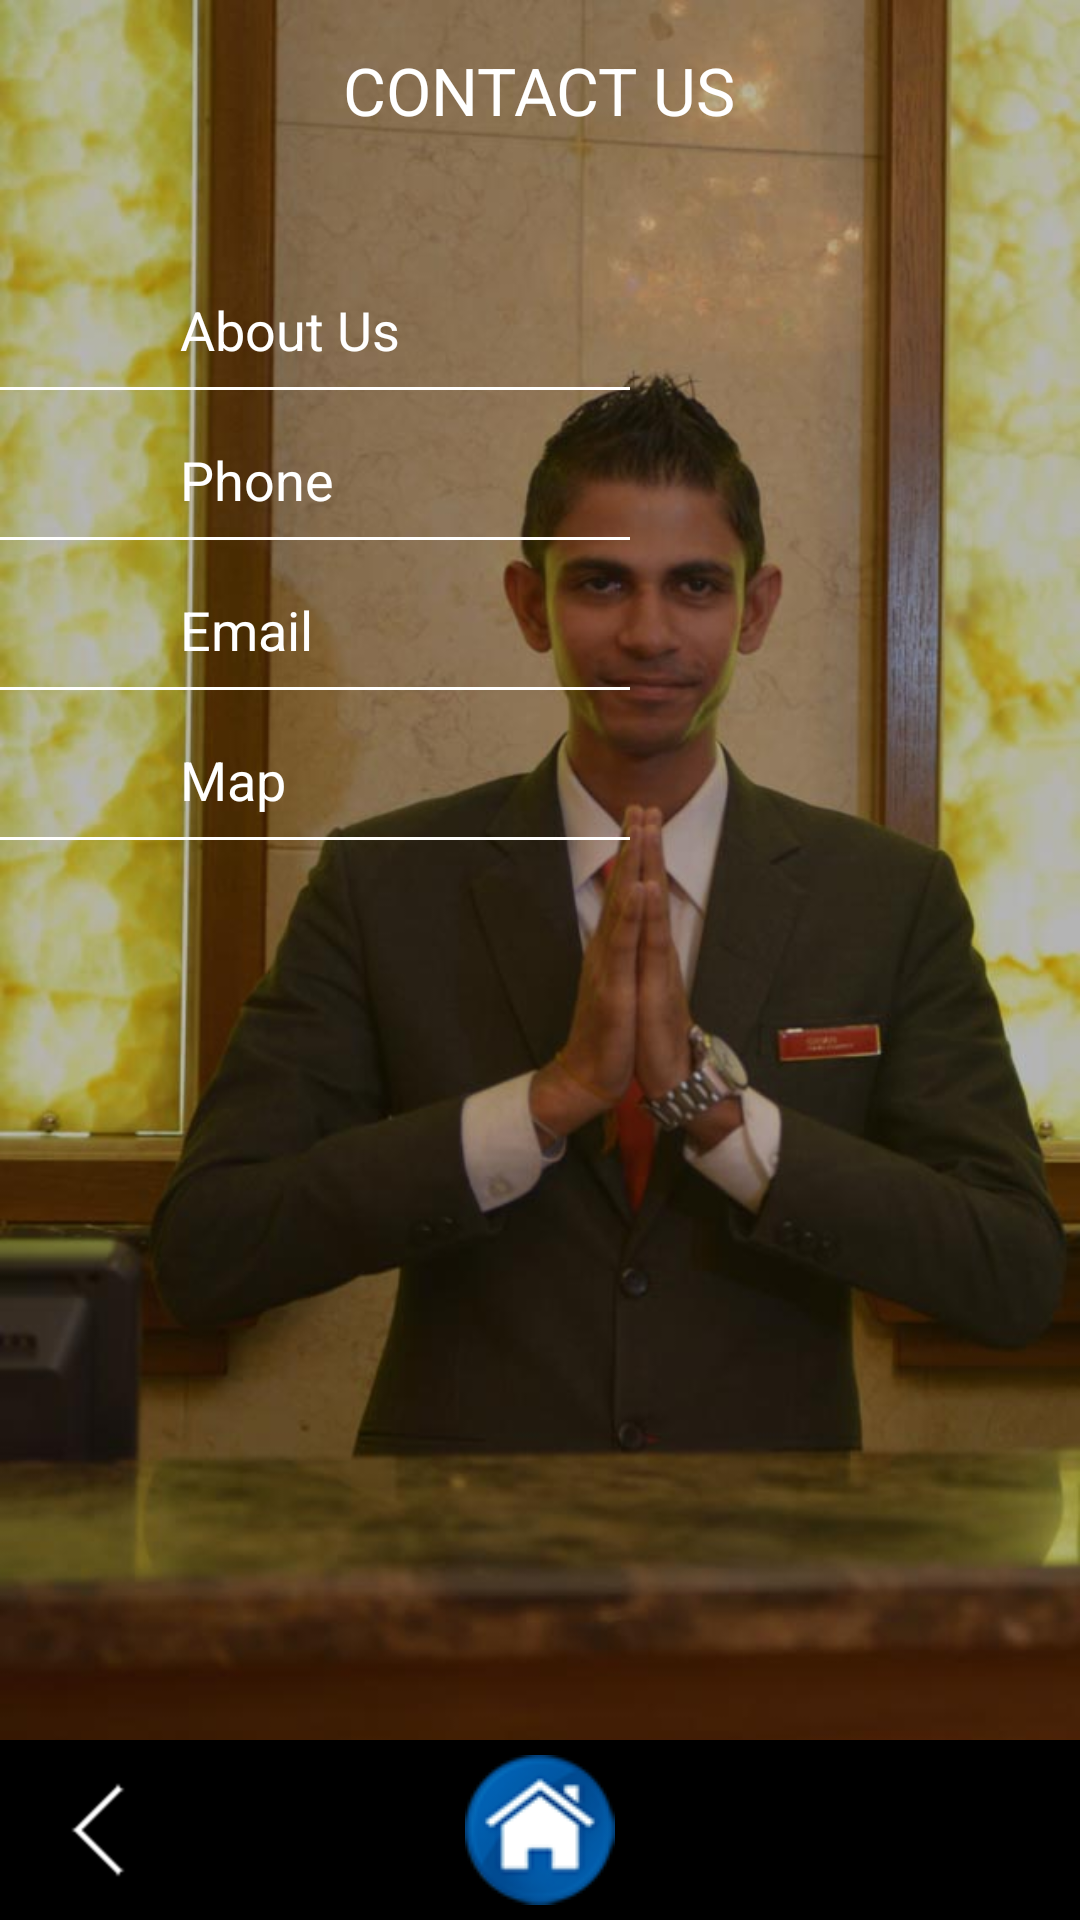

Layout XML and referenced resources for this Android screen:
<!-- AndroidManifest.xml: application theme AppTheme -->
<!-- res/layout/activity_contact_us.xml -->
<?xml version="1.0" encoding="utf-8"?>

<RelativeLayout xmlns:android="http://schemas.android.com/apk/res/android"
    android:layout_width="fill_parent"
    android:layout_height="fill_parent"
    android:background="@drawable/back_contactus" >

    <RelativeLayout
        android:id="@+id/relativeLayout_title"
        android:layout_width="match_parent"
        android:layout_height="60dp" >

        <TextView
            android:id="@+id/textView_cover_menu"
            android:layout_width="wrap_content"
            android:layout_height="wrap_content"
            android:layout_centerHorizontal="true"
            android:layout_centerVertical="true"
            android:text="@string/str_contact_us"
            android:textAppearance="?android:attr/textAppearanceLarge"
            android:textColor="@color/white" />

    </RelativeLayout>
    
    <RelativeLayout
        android:id="@+id/relativeLayout_about_us"
        android:layout_width="match_parent"
        android:layout_height="40dp"
        android:layout_below="@+id/relativeLayout_title"
        android:layout_marginRight="150dp"
        android:layout_marginTop="30dp"
        android:background="@drawable/menu_selector" >

        <TextView
            android:id="@+id/textView2"
            android:layout_width="wrap_content"
            android:layout_height="wrap_content"
            android:layout_alignParentLeft="true"
            android:layout_centerVertical="true"
            android:layout_marginLeft="60dp"
            android:text="@string/str_about_us"
            android:textAppearance="?android:attr/textAppearanceMedium"
            android:textColor="@color/white" />

        <RelativeLayout
            android:layout_width="match_parent"
            android:layout_height="1dp"
            android:layout_alignParentBottom="true"
            android:layout_alignParentLeft="true"
            android:background="@color/white" >
        </RelativeLayout>

    </RelativeLayout>

    <RelativeLayout
        android:id="@+id/relativeLayout_phone"
        android:layout_width="match_parent"
        android:layout_height="40dp"
        android:layout_alignParentLeft="true"
        android:layout_alignRight="@+id/relativeLayout_about_us"
        android:layout_below="@+id/relativeLayout_about_us"
        android:layout_marginTop="10dp"
        android:background="@drawable/menu_selector" >

        <TextView
            android:id="@+id/textView_menu2"
            android:layout_width="wrap_content"
            android:layout_height="wrap_content"
            android:layout_alignParentLeft="true"
            android:layout_centerVertical="true"
            android:layout_marginLeft="60dp"
            android:text="@string/str_phone"
            android:textAppearance="?android:attr/textAppearanceMedium"
            android:textColor="@color/white" />
        
        <RelativeLayout
            android:layout_width="match_parent"
            android:layout_height="1dp"
            android:layout_alignParentBottom="true"
            android:layout_alignParentLeft="true"
            android:background="@color/white" >
        </RelativeLayout>
        
    </RelativeLayout>

    <RelativeLayout
        android:id="@+id/relativeLayout_email"
        android:layout_width="match_parent"
        android:layout_height="40dp"
        android:layout_alignParentLeft="true"
        android:layout_alignRight="@+id/relativeLayout_phone"
        android:layout_below="@+id/relativeLayout_phone"
        android:layout_marginTop="10dp"
        android:background="@drawable/menu_selector" >

        <TextView
            android:id="@+id/textView_menu3"
            android:layout_width="wrap_content"
            android:layout_height="wrap_content"
            android:layout_alignParentLeft="true"
            android:layout_centerVertical="true"
            android:layout_marginLeft="60dp"
            android:text="@string/str_email"
            android:textAppearance="?android:attr/textAppearanceMedium"
            android:textColor="@color/white" />
        
        <RelativeLayout
            android:layout_width="match_parent"
            android:layout_height="1dp"
            android:layout_alignParentBottom="true"
            android:layout_alignParentLeft="true"
            android:background="@color/white" >
        </RelativeLayout>
        
    </RelativeLayout>

    <RelativeLayout
        android:id="@+id/relativeLayout_map"
        android:layout_width="match_parent"
        android:layout_height="40dp"
        android:layout_alignParentLeft="true"
        android:layout_alignRight="@+id/relativeLayout_email"
        android:layout_below="@+id/relativeLayout_email"
        android:layout_marginTop="10dp"
        android:background="@drawable/menu_selector" >

        <TextView
            android:id="@+id/TextView03"
            android:layout_width="wrap_content"
            android:layout_height="wrap_content"
            android:layout_alignParentLeft="true"
            android:layout_centerVertical="true"
            android:layout_marginLeft="60dp"
            android:text="@string/str_map"
            android:textAppearance="?android:attr/textAppearanceMedium"
            android:textColor="@color/white" />
        
        <RelativeLayout
            android:layout_width="match_parent"
            android:layout_height="1dp"
            android:layout_alignParentBottom="true"
            android:layout_alignParentLeft="true"
            android:background="@color/white" >
        </RelativeLayout>
        
    </RelativeLayout>

    <RelativeLayout
        android:id="@+id/relativeLayout_bottom"
        android:layout_width="match_parent"
        android:layout_height="60dp"
        android:layout_alignParentBottom="true"
        android:background="@color/black" >

        <Button
            android:id="@+id/button_back"
            style="?android:attr/buttonStyleSmall"
            android:layout_width="wrap_content"
            android:layout_height="wrap_content"
            android:layout_alignParentLeft="true"
            android:layout_centerVertical="true"
            android:layout_marginLeft="16dp"
            android:background="@drawable/button_back"
            android:minHeight="20dp"
            android:minWidth="20dp" />

        <Button
            android:id="@+id/button_home"
            style="?android:attr/buttonStyleSmall"
            android:layout_width="wrap_content"
            android:layout_height="wrap_content"
            android:layout_centerHorizontal="true"
            android:layout_centerVertical="true"
            android:background="@drawable/button_home"
            android:minHeight="50dp"
            android:minWidth="50dp" />

    </RelativeLayout>

</RelativeLayout>
<!-- resources referenced by this layout -->
<resources>
  <color name="black">#000000</color>
  <color name="white">#FFFFFF</color>
  <!-- drawable back_contactus: jpg bitmap (drawable-hdpi, 63422 bytes) -->
  <!-- drawable button_back (drawable) -->
  <?xml version="1.0" encoding="utf-8"?>
  
  <selector xmlns:android="http://schemas.android.com/apk/res/android" >
      <item android:state_focused="true"
            android:drawable="@drawable/icon_common_backward_selected"></item>
      <item android:state_pressed="true"
            android:drawable="@drawable/icon_common_backward_selected"></item>
      <item android:drawable="@drawable/icon_common_backward"></item>
  </selector>
  <!-- drawable button_home (drawable) -->
  <?xml version="1.0" encoding="utf-8"?>
  
  <selector xmlns:android="http://schemas.android.com/apk/res/android" >
      <item android:state_focused="true"
            android:drawable="@drawable/icon_home_selected"></item>
      <item android:state_pressed="true"
            android:drawable="@drawable/icon_home_selected"></item>
      <item android:drawable="@drawable/icon_home"></item>
  </selector>
  <string name="str_about_us">About Us</string>
  <string name="str_contact_us">CONTACT US</string>
  <string name="str_email">Email</string>
  <string name="str_map">Map</string>
  <string name="str_phone">Phone</string>
  <style name="AppTheme" parent="AppBaseTheme">
          
      </style>
  <!-- drawable icon_common_backward_selected: png bitmap (drawable-hdpi, 3330 bytes) -->
  <!-- drawable icon_common_backward: png bitmap (drawable-hdpi, 3217 bytes) -->
  <!-- drawable icon_home_selected: png bitmap (drawable-hdpi, 6773 bytes) -->
  <!-- drawable icon_home: png bitmap (drawable-hdpi, 6877 bytes) -->
  <style name="AppBaseTheme" parent="android:Theme.Light">
          
      </style>
</resources>
